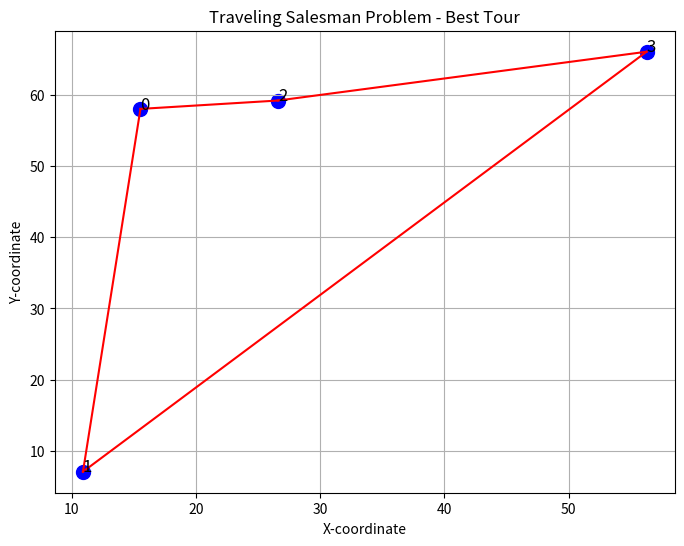

Reproduce this figure in Python.
import random
import math
import matplotlib.pyplot as plt

# Function to calculate the total distance of a tour


def total_distance(tour, distances):
    total = 0
    for i in range(len(tour)):
        total += distances[tour[i - 1]][tour[i]]
    return total

# Function to generate a random initial tour


def initial_tour(num_cities):
    tour = list(range(num_cities))
    random.shuffle(tour)
    return tour

# Function to generate a neighboring solution by swapping two cities


def perturb_tour(tour):
    i, j = sorted(random.sample(range(len(tour)), 2))
    tour[i:j + 1] = reversed(tour[i:j + 1])
    return tour

# Simulated annealing algorithm


def simulated_annealing(distances, max_iterations, initial_temperature, cooling_rate):
    num_cities = len(distances)
    current_tour = initial_tour(num_cities)
    current_distance = total_distance(current_tour, distances)
    best_tour = current_tour[:]
    best_distance = current_distance

    temperature = initial_temperature

    for iteration in range(max_iterations):
        new_tour = perturb_tour(current_tour)
        new_distance = total_distance(new_tour, distances)

        # Calculate acceptance probability
        if new_distance < current_distance or random.random() < math.exp(
                (current_distance - new_distance) / temperature):
            current_tour = new_tour
            current_distance = new_distance

            # Update the best tour if needed
            if current_distance < best_distance:
                best_tour = current_tour[:]
                best_distance = current_distance

        # Cool down the temperature
        temperature *= cooling_rate

    return best_tour, best_distance


distances = [
    [0, 10, 15, 20],
    [10, 0, 35, 25],
    [15, 35, 0, 30],
    [20, 25, 30, 0]
]

max_iterations = 10000
initial_temperature = 100.0
cooling_rate = 0.90

# Perform simulated annealing
best_tour, best_distance = simulated_annealing(
    distances, max_iterations, initial_temperature, cooling_rate)

# Visualization
cities = len(distances)
x = [random.random() * 100 for _ in range(cities)]
y = [random.random() * 100 for _ in range(cities)]

plt.figure(figsize=(8, 6))
plt.scatter(x, y, c='blue', s=100)
for i, txt in enumerate(range(cities)):
    plt.annotate(txt, (x[i], y[i]), fontsize=12)

for i in range(cities - 1):
    plt.plot([x[best_tour[i]], x[best_tour[i + 1]]],
             [y[best_tour[i]], y[best_tour[i + 1]]], c='red')
plt.plot([x[best_tour[-1]], x[best_tour[0]]],
         [y[best_tour[-1]], y[best_tour[0]]], c='red')

plt.title("Traveling Salesman Problem - Best Tour")
plt.xlabel("X-coordinate")
plt.ylabel("Y-coordinate")
plt.grid(True)
plt.show()

print("Best Tour:", best_tour)
print("Best Distance:", best_distance)
